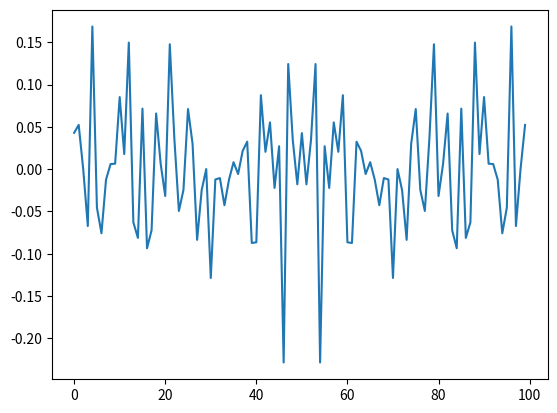

This figure's Python source:
from numpy import *
from numpy.random import *
from numpy.fft import *
from scipy import *
from matplotlib.pyplot import *

def nonwhitenoise(l):
    lknee = 0.05
    if l == 0:
        return 1.0
    else:
        return (1.0 + (abs(l)/lknee)**(-8.0/3.0))#-8/3

scanhits = 100
hitspacing = 1

l = 2.0*pi*fftshift(fftfreq(scanhits, hitspacing))

print(max(l))

msk = asarray([nonwhitenoise(k) for k in l])

#plot(l, msk)
#show()

noisef = normal(0, 1, scanhits)

noisef = noisef*msk

noiser = real(ifft(noisef))

plot(range(scanhits), noiser)
show()